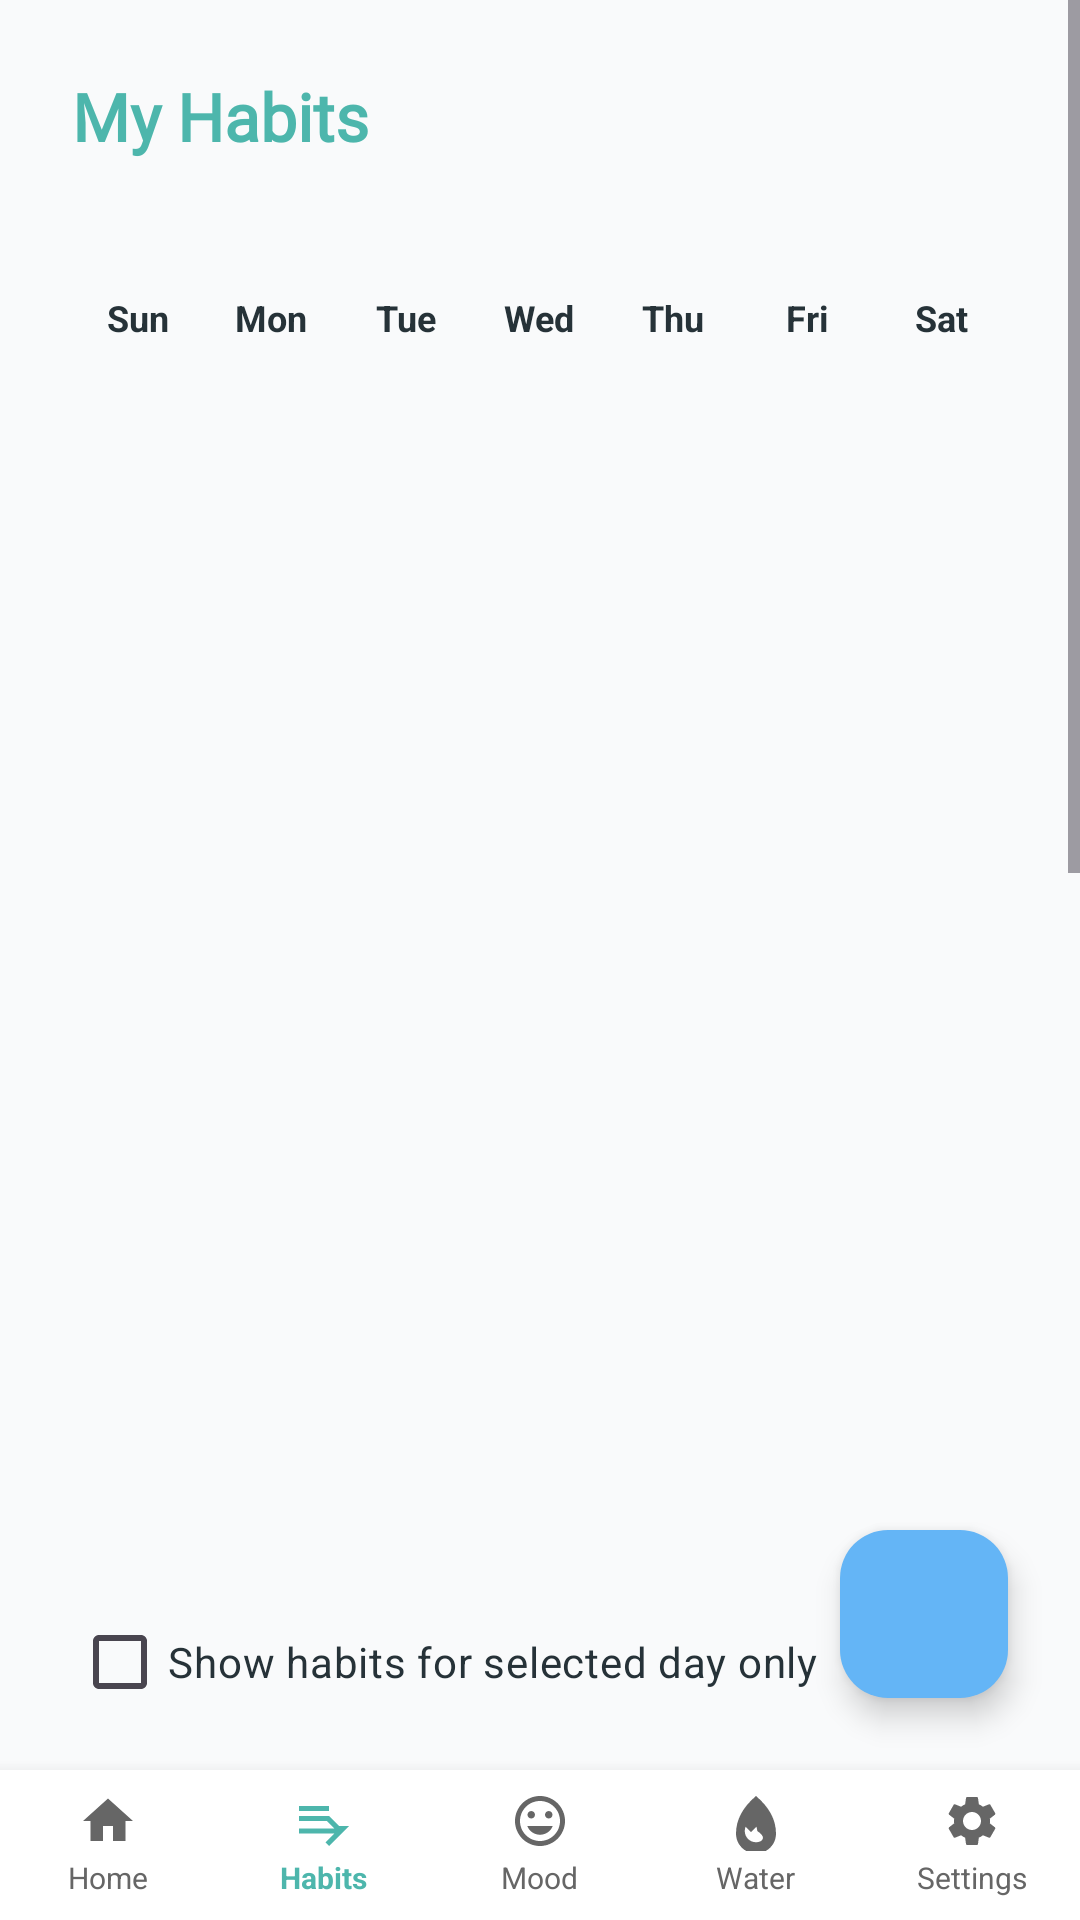

Produce the Android XML layout that renders to this screen, including the resource entries it uses.
<!-- AndroidManifest.xml: application theme Theme.HabitNow -->
<!-- res/layout/activity_habits.xml -->
<?xml version="1.0" encoding="utf-8"?>
<androidx.constraintlayout.widget.ConstraintLayout xmlns:android="http://schemas.android.com/apk/res/android"
	xmlns:app="http://schemas.android.com/apk/res-auto"
	xmlns:tools="http://schemas.android.com/tools"
	android:id="@+id/habits_root"
	android:layout_width="match_parent"
	android:layout_height="match_parent"
	android:background="@color/off_white_bg"
	tools:context=".HabitsActivity">

	<LinearLayout
		android:id="@+id/bottom_nav"
		android:layout_width="0dp"
		android:layout_height="50dp"
		android:background="#FFFFFF"
		android:elevation="8dp"
		android:orientation="horizontal"
		android:paddingTop="4dp"
		android:paddingBottom="4dp"
		app:layout_constraintBottom_toBottomOf="parent"
		app:layout_constraintEnd_toEndOf="parent"
		app:layout_constraintStart_toStartOf="parent">

		<LinearLayout
			android:id="@+id/nav_home"
			android:layout_width="0dp"
			android:layout_height="match_parent"
			android:layout_weight="1"
			android:clickable="true"
			android:focusable="true"
			android:gravity="center"
			android:orientation="vertical"
			android:background="?android:attr/selectableItemBackground">

			<ImageView
				android:layout_width="20dp"
				android:layout_height="20dp"
				android:src="@drawable/ic_nav_home"
				android:scaleType="centerInside" />

			<TextView
				android:layout_width="wrap_content"
				android:layout_height="wrap_content"
				android:text="Home"
				android:textSize="10sp"
				android:textColor="#666666"
				android:layout_marginTop="2dp" />
		</LinearLayout>

		<LinearLayout
			android:id="@+id/nav_habits"
			android:layout_width="0dp"
			android:layout_height="match_parent"
			android:layout_weight="1"
			android:clickable="true"
			android:focusable="true"
			android:gravity="center"
			android:orientation="vertical"
			android:background="?android:attr/selectableItemBackground">

			<ImageView
				android:layout_width="20dp"
				android:layout_height="20dp"
				android:src="@drawable/ic_nav_habits"
				android:scaleType="centerInside"
				app:tint="@color/teal_primary" />

			<TextView
				android:layout_width="wrap_content"
				android:layout_height="wrap_content"
				android:text="Habits"
				android:textSize="10sp"
				android:textColor="@color/teal_primary"
				android:textStyle="bold"
				android:layout_marginTop="2dp" />
		</LinearLayout>

		<LinearLayout
			android:id="@+id/nav_mood"
			android:layout_width="0dp"
			android:layout_height="match_parent"
			android:layout_weight="1"
			android:clickable="true"
			android:focusable="true"
			android:gravity="center"
			android:orientation="vertical"
			android:background="?android:attr/selectableItemBackground">

			<ImageView
				android:layout_width="20dp"
				android:layout_height="20dp"
				android:src="@drawable/ic_nav_mood"
				android:scaleType="centerInside" />

			<TextView
				android:layout_width="wrap_content"
				android:layout_height="wrap_content"
				android:text="Mood"
				android:textSize="10sp"
				android:textColor="#666666"
				android:layout_marginTop="2dp" />
		</LinearLayout>

		<LinearLayout
			android:id="@+id/nav_hydration"
			android:layout_width="0dp"
			android:layout_height="match_parent"
			android:layout_weight="1"
			android:clickable="true"
			android:focusable="true"
			android:gravity="center"
			android:orientation="vertical"
			android:background="?android:attr/selectableItemBackground">

			<ImageView
				android:layout_width="20dp"
				android:layout_height="20dp"
				android:src="@drawable/ic_nav_water"
				android:scaleType="centerInside" />

			<TextView
				android:layout_width="wrap_content"
				android:layout_height="wrap_content"
				android:text="Water"
				android:textSize="10sp"
				android:textColor="#666666"
				android:layout_marginTop="2dp" />
		</LinearLayout>

		<LinearLayout
			android:id="@+id/nav_settings"
			android:layout_width="0dp"
			android:layout_height="match_parent"
			android:layout_weight="1"
			android:clickable="true"
			android:focusable="true"
			android:gravity="center"
			android:orientation="vertical"
			android:background="?android:attr/selectableItemBackground">

			<ImageView
				android:layout_width="20dp"
				android:layout_height="20dp"
				android:src="@drawable/ic_nav_settings"
				android:scaleType="centerInside" />

			<TextView
				android:layout_width="wrap_content"
				android:layout_height="wrap_content"
				android:text="Settings"
				android:textSize="10sp"
				android:textColor="#666666"
				android:layout_marginTop="2dp" />
		</LinearLayout>

	</LinearLayout>

	<include
		android:id="@+id/top_nav_include"
		layout="@layout/include_top_nav"
		app:layout_constraintTop_toTopOf="parent"
		app:layout_constraintStart_toStartOf="parent"
		app:layout_constraintEnd_toEndOf="parent" />

	<ScrollView
		android:id="@+id/scroll_view"
		android:layout_width="0dp"
		android:layout_height="0dp"
		android:fillViewport="true"
		app:layout_constraintTop_toBottomOf="@id/top_nav_include"
		app:layout_constraintBottom_toTopOf="@id/bottom_nav"
		app:layout_constraintStart_toStartOf="parent"
		app:layout_constraintEnd_toEndOf="parent">

		<LinearLayout
			android:layout_width="match_parent"
			android:layout_height="wrap_content"
			android:orientation="vertical">

			<TextView
				android:id="@+id/text_title"
				android:layout_width="match_parent"
				android:layout_height="wrap_content"
				android:layout_marginStart="24dp"
				android:layout_marginTop="24dp"
				android:layout_marginEnd="24dp"
				android:fontFamily="@font/adlam_display"
				android:text="@string/my_habits"
				android:textColor="@color/teal_primary"
				android:textSize="22sp"
				android:textStyle="bold" />

			<TextView
				android:id="@+id/text_month"
				android:layout_width="match_parent"
				android:layout_height="wrap_content"
				android:layout_marginStart="24dp"
				android:layout_marginTop="12dp"
				android:layout_marginEnd="24dp"
				android:gravity="center"
				android:textColor="@color/dark_text"
				android:textSize="18sp"
				android:textStyle="bold" />

			
			<LinearLayout
				android:id="@+id/day_headers"
				android:layout_width="match_parent"
				android:layout_height="wrap_content"
				android:layout_marginStart="24dp"
				android:layout_marginEnd="24dp"
				android:layout_marginTop="8dp"
				android:orientation="horizontal">

				<TextView
					android:layout_width="0dp"
					android:layout_height="wrap_content"
					android:layout_weight="1"
					android:gravity="center"
					android:text="Sun"
					android:textColor="@color/dark_text"
					android:textSize="12sp"
					android:textStyle="bold" />

				<TextView
					android:layout_width="0dp"
					android:layout_height="wrap_content"
					android:layout_weight="1"
					android:gravity="center"
					android:text="Mon"
					android:textColor="@color/dark_text"
					android:textSize="12sp"
					android:textStyle="bold" />

				<TextView
					android:layout_width="0dp"
					android:layout_height="wrap_content"
					android:layout_weight="1"
					android:gravity="center"
					android:text="Tue"
					android:textColor="@color/dark_text"
					android:textSize="12sp"
					android:textStyle="bold" />

				<TextView
					android:layout_width="0dp"
					android:layout_height="wrap_content"
					android:layout_weight="1"
					android:gravity="center"
					android:text="Wed"
					android:textColor="@color/dark_text"
					android:textSize="12sp"
					android:textStyle="bold" />

				<TextView
					android:layout_width="0dp"
					android:layout_height="wrap_content"
					android:layout_weight="1"
					android:gravity="center"
					android:text="Thu"
					android:textColor="@color/dark_text"
					android:textSize="12sp"
					android:textStyle="bold" />

				<TextView
					android:layout_width="0dp"
					android:layout_height="wrap_content"
					android:layout_weight="1"
					android:gravity="center"
					android:text="Fri"
					android:textColor="@color/dark_text"
					android:textSize="12sp"
					android:textStyle="bold" />

				<TextView
					android:layout_width="0dp"
					android:layout_height="wrap_content"
					android:layout_weight="1"
					android:gravity="center"
					android:text="Sat"
					android:textColor="@color/dark_text"
					android:textSize="12sp"
					android:textStyle="bold" />

			</LinearLayout>

			<androidx.recyclerview.widget.RecyclerView
				android:id="@+id/recycler_calendar"
				android:layout_width="match_parent"
				android:layout_height="400dp"
				android:layout_marginStart="24dp"
				android:layout_marginEnd="24dp"
				android:layout_marginTop="8dp"
				android:background="@color/off_white_bg"
				android:padding="4dp"
				android:nestedScrollingEnabled="false"
				tools:listitem="@layout/item_calendar_day" />

			<CheckBox
				android:id="@+id/checkbox_filter_day"
				android:layout_width="wrap_content"
				android:layout_height="wrap_content"
				android:layout_marginStart="24dp"
				android:layout_marginTop="8dp"
				android:text="Show habits for selected day only"
				android:textColor="@color/dark_text" />

			<LinearLayout
				android:id="@+id/card_habits_progress"
				android:layout_width="match_parent"
				android:layout_height="wrap_content"
				android:layout_marginStart="24dp"
				android:layout_marginTop="12dp"
				android:layout_marginEnd="24dp"
				android:background="@drawable/bg_card"
				android:orientation="vertical">

				<TextView
					android:layout_width="match_parent"
					android:layout_height="wrap_content"
					android:text="@string/daily_progress"
					android:textColor="@color/dark_text"
					android:textStyle="bold" />

				<ProgressBar
					android:id="@+id/progress_habits"
					style="@android:style/Widget.ProgressBar.Horizontal"
					android:layout_width="match_parent"
					android:layout_height="wrap_content"
					android:max="100"
					android:progress="0"
					android:progressTint="@color/teal_primary" />

				<TextView
					android:id="@+id/text_progress"
					android:layout_width="wrap_content"
					android:layout_height="wrap_content"
					android:text="0/0 done today"
					android:textColor="@color/dark_text" />

			</LinearLayout>

			<androidx.recyclerview.widget.RecyclerView
				android:id="@+id/recycler_habits"
				android:layout_width="match_parent"
				android:layout_height="436dp"
				android:layout_marginStart="24dp"
				android:layout_marginEnd="24dp"
				android:layout_marginBottom="80dp"
				android:nestedScrollingEnabled="false" />

		</LinearLayout>

	</ScrollView>

	<com.google.android.material.floatingactionbutton.FloatingActionButton
		android:id="@+id/fab_add_habit"
		android:layout_width="wrap_content"
		android:layout_height="wrap_content"
		android:layout_margin="24dp"
		android:contentDescription="Add Habit"
		android:src="@drawable/ic_launcher_foreground"
		app:backgroundTint="@color/sky_blue_accent"
		app:layout_constraintBottom_toTopOf="@id/bottom_nav"
		app:layout_constraintEnd_toEndOf="parent" />

</androidx.constraintlayout.widget.ConstraintLayout>
<!-- res/layout/include_top_nav.xml (included above) -->
<?xml version="1.0" encoding="utf-8"?>
<LinearLayout xmlns:android="http://schemas.android.com/apk/res/android"
	android:id="@+id/top_nav"
	android:layout_width="0dp"
	android:layout_height="wrap_content"
	android:orientation="horizontal"
	android:gravity="center_vertical"
	android:padding="8dp"
	android:visibility="gone">

</LinearLayout>
<!-- res/layout/item_calendar_day.xml (included above) -->
<?xml version="1.0" encoding="utf-8"?>
<LinearLayout xmlns:android="http://schemas.android.com/apk/res/android"
	android:layout_width="match_parent"
	android:layout_height="60dp"
	android:orientation="vertical"
	android:gravity="center"
	android:layout_margin="2dp"
	android:background="#FFFFFF"
	android:elevation="2dp"
	android:clickable="true"
	android:focusable="true">

	<TextView
		android:id="@+id/text_day"
		android:layout_width="wrap_content"
		android:layout_height="wrap_content"
		android:gravity="center"
		android:textColor="#000000"
		android:textSize="18sp"
		android:textStyle="bold"
		android:padding="8dp"
		android:text="1" />

	<TextView
		android:id="@+id/text_day_emoji"
		android:layout_width="wrap_content"
		android:layout_height="wrap_content"
		android:text=""
		android:textSize="8sp"
		android:textColor="#008080"
		android:gravity="center"
		android:maxLines="1" />

</LinearLayout>
<!-- resources referenced by this layout -->
<resources>
  <color name="dark_text">#263238</color>
  <color name="off_white_bg">#F9FAFB</color>
  <color name="sky_blue_accent">#64B5F6</color>
  <color name="teal_primary">#4DB6AC</color>
  <!-- drawable bg_card (drawable) -->
  <?xml version="1.0" encoding="utf-8"?>
  <shape xmlns:android="http://schemas.android.com/apk/res/android"
  	android:shape="rectangle">
  	<solid android:color="@color/light_gray_bg" />
  	<corners android:radius="16dp" />
  	<padding android:left="16dp" android:top="16dp" android:right="16dp" android:bottom="16dp" />
  </shape>
  <!-- drawable ic_nav_habits (drawable) -->
  <?xml version="1.0" encoding="utf-8"?>
  <vector xmlns:android="http://schemas.android.com/apk/res/android"
      android:width="24dp"
      android:height="24dp"
      android:viewportWidth="24"
      android:viewportHeight="24">
      <path
          android:fillColor="#666666"
          android:pathData="M14,10H2v2h12V10zM14,6H2v2h12V6zM18,14l-4,-4l-1.41,1.41L16.17,15H2v2h14.17l-3.58,3.59L14,22L22,14z" />
  </vector>
  <!-- drawable ic_nav_home (drawable) -->
  <?xml version="1.0" encoding="utf-8"?>
  <vector xmlns:android="http://schemas.android.com/apk/res/android"
      android:width="24dp"
      android:height="24dp"
      android:viewportWidth="24"
      android:viewportHeight="24">
      <path
          android:fillColor="#666666"
          android:pathData="M10,20v-6h4v6h5v-8h3L12,3 2,12h3v8z" />
  </vector>
  <!-- drawable ic_nav_mood (drawable) -->
  <?xml version="1.0" encoding="utf-8"?>
  <vector xmlns:android="http://schemas.android.com/apk/res/android"
      android:width="24dp"
      android:height="24dp"
      android:viewportWidth="24"
      android:viewportHeight="24">
      <path
          android:fillColor="#666666"
          android:pathData="M11.99,2C6.47,2 2,6.48 2,12s4.47,10 9.99,10C17.52,22 22,17.52 22,12S17.52,2 11.99,2zM12,20c-4.42,0 -8,-3.58 -8,-8s3.58,-8 8,-8 8,3.58 8,8 -3.58,8 -8,8zM15.5,11c0.83,0 1.5,-0.67 1.5,-1.5S16.33,8 15.5,8 14,8.67 14,9.5 14.67,11 15.5,11zM8.5,11c0.83,0 1.5,-0.67 1.5,-1.5S9.33,8 8.5,8 7,8.67 7,9.5 7.67,11 8.5,11zM12,17.5c2.33,0 4.31,-1.46 5.11,-3.5H6.89c0.8,2.04 2.78,3.5 5.11,3.5z" />
  </vector>
  <!-- drawable ic_nav_water (drawable) -->
  <?xml version="1.0" encoding="utf-8"?>
  <vector xmlns:android="http://schemas.android.com/apk/res/android"
      android:width="24dp"
      android:height="24dp"
      android:viewportWidth="24"
      android:viewportHeight="24">
      <path
          android:fillColor="#666666"
          android:pathData="M12,2c-5.33,4.55 -8,9.48 -8,15.09 0,4.39 3.61,7.91 8,7.91s8,-3.52 8,-7.91C20,11.48 17.33,6.55 12,2zM12,20.5c-2.5,0 -4.5,-2 -4.5,-4.5 0,-0.61 0.13,-1.16 0.35,-1.67l2.15,2.15 2.15,-2.15c0.22,0.51 0.35,1.06 0.35,1.67C16.5,18.5 14.5,20.5 12,20.5z" />
  </vector>
  <string name="daily_progress">Daily progress</string>
  <string name="my_habits">My Habits</string>
  <style name="Theme.HabitNow" parent="Base.Theme.HabitNow" />
  <color name="light_gray_bg">#ECEFF1</color>
  <style name="Base.Theme.HabitNow" parent="Theme.Material3.DayNight.NoActionBar">
          
          <item name="colorPrimary">@color/teal_primary</item>
          <item name="colorSecondary">@color/soft_orange_secondary</item>
          <item name="colorTertiary">@color/sky_blue_accent</item>
          <item name="android:colorBackground">@color/off_white_bg</item>
          <item name="android:textColor">@color/dark_text</item>
      </style>
  <color name="soft_orange_secondary">#FFB74D</color>
</resources>
